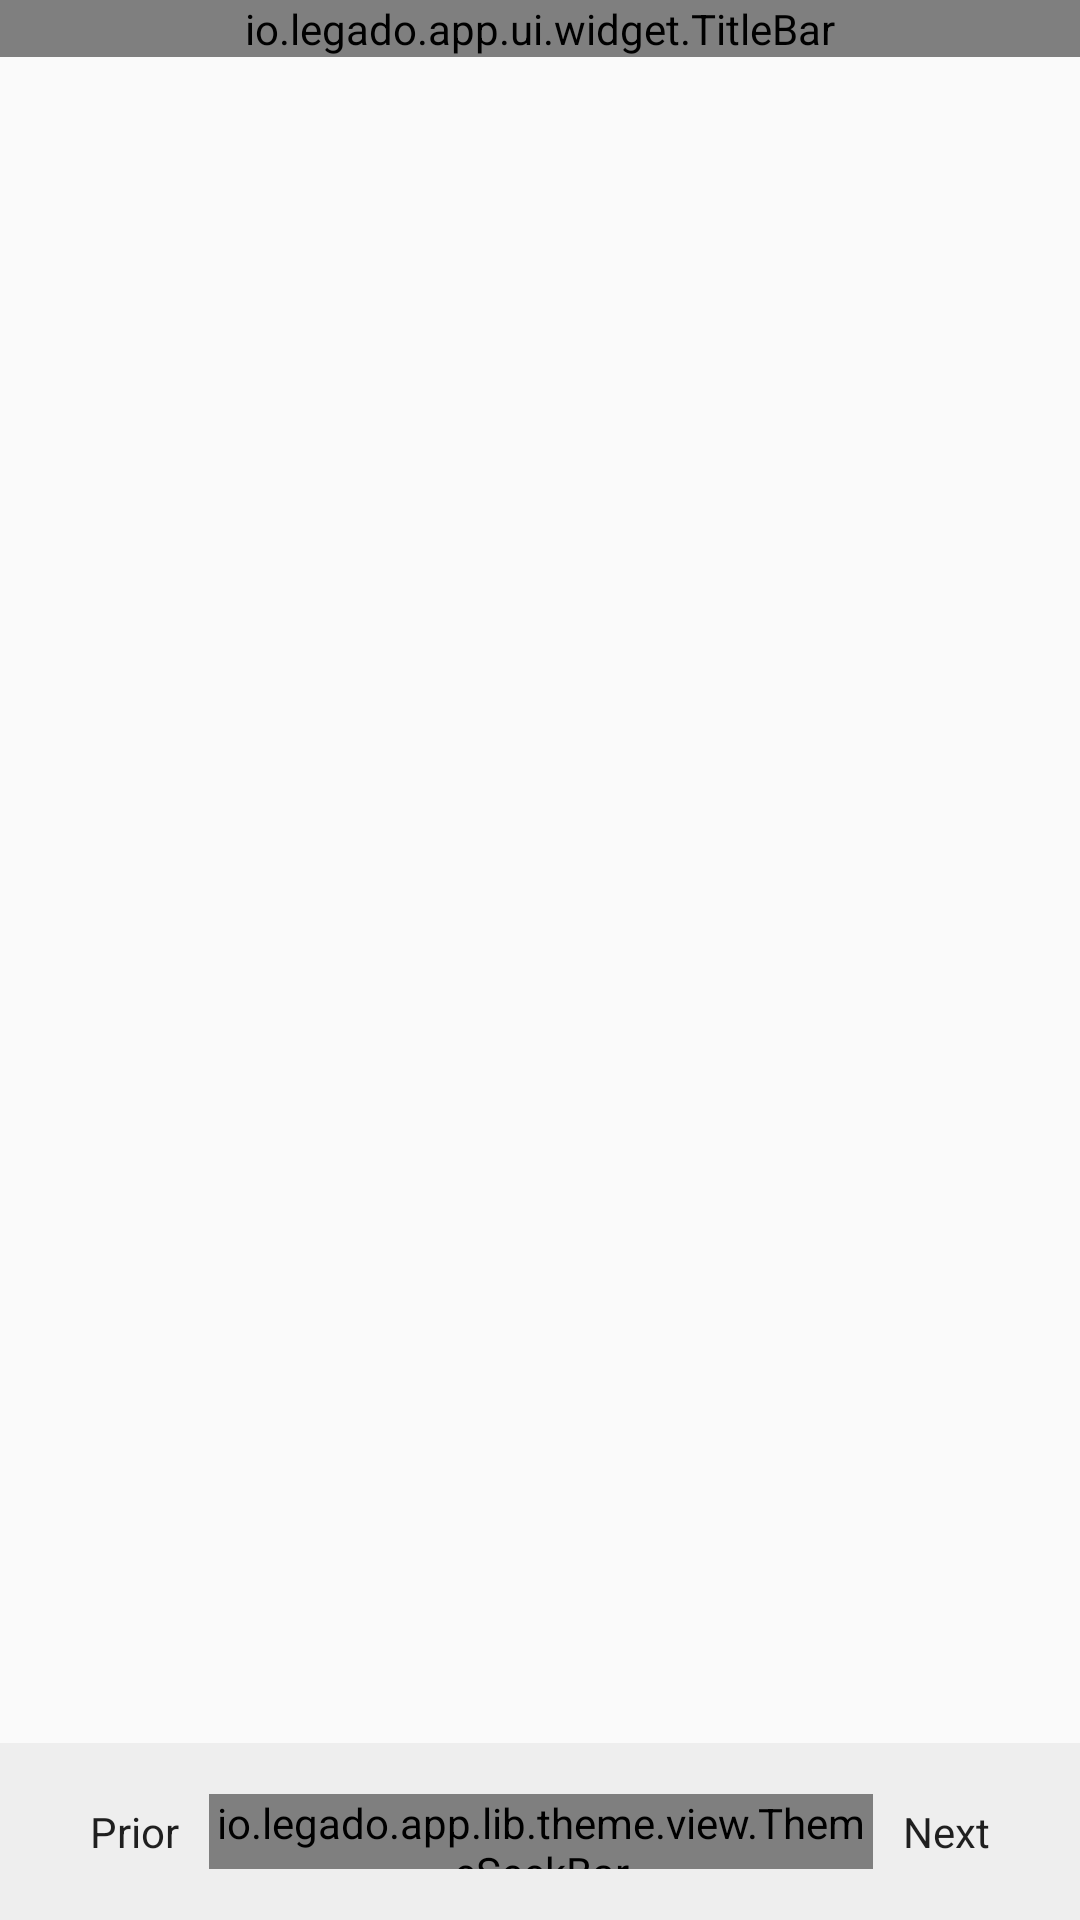

Produce the Android XML layout that renders to this screen, including the resource entries it uses.
<!-- AndroidManifest.xml: application theme AppTheme.Light -->
<!-- res/layout/view_manga_menu.xml -->
<?xml version="1.0" encoding="utf-8"?>
<androidx.constraintlayout.widget.ConstraintLayout xmlns:android="http://schemas.android.com/apk/res/android"
    xmlns:app="http://schemas.android.com/apk/res-auto"
    xmlns:tools="http://schemas.android.com/tools"
    android:id="@+id/vw_menu_root"
    android:layout_width="match_parent"
    android:layout_height="match_parent"
    android:orientation="vertical">

    <View
        android:id="@+id/vw_menu_bg"
        android:layout_width="match_parent"
        android:layout_height="match_parent"
        android:contentDescription="@string/content"
        tools:layout_editor_absoluteX="0dp"
        tools:layout_editor_absoluteY="0dp" />

    <io.legado.app.ui.widget.TitleBar
        android:id="@+id/title_bar"
        android:layout_width="match_parent"
        android:layout_height="wrap_content"
        android:theme="?attr/actionBarStyle"
        app:layout_constraintTop_toTopOf="parent">

        <androidx.constraintlayout.widget.ConstraintLayout
            android:id="@+id/title_bar_addition"
            android:layout_width="match_parent"
            android:layout_height="wrap_content">

            <TextView
                android:id="@+id/tv_chapter_name"
                android:layout_width="0dp"
                android:layout_height="wrap_content"
                android:paddingLeft="10dp"
                android:paddingRight="10dp"
                android:singleLine="true"
                android:visibility="gone"
                app:layout_constraintLeft_toLeftOf="parent"
                app:layout_constraintRight_toLeftOf="@+id/tv_source_action"
                app:layout_constraintTop_toTopOf="parent"
                tools:visibility="visible" />

            <TextView
                android:id="@+id/tv_chapter_url"
                android:layout_width="0dp"
                android:layout_height="wrap_content"
                android:paddingLeft="10dp"
                android:paddingRight="10dp"
                android:singleLine="true"
                android:visibility="gone"
                app:layout_constraintLeft_toLeftOf="parent"
                app:layout_constraintRight_toLeftOf="@+id/tv_source_action"
                app:layout_constraintTop_toBottomOf="@+id/tv_chapter_name"
                tools:visibility="visible" />

            <io.legado.app.ui.widget.text.AccentBgTextView
                android:id="@+id/tv_source_action"
                android:layout_width="wrap_content"
                android:layout_height="0dp"
                android:layout_margin="1dp"
                android:gravity="center"
                android:maxWidth="120dp"
                android:paddingLeft="6dp"
                android:paddingRight="6dp"
                android:text="@string/book_source"
                app:layout_constraintBottom_toBottomOf="@+id/tv_chapter_url"
                app:layout_constraintRight_toRightOf="parent"
                app:layout_constraintTop_toTopOf="parent"
                app:radius="2dp"
                tools:visibility="visible" />

        </androidx.constraintlayout.widget.ConstraintLayout>

    </io.legado.app.ui.widget.TitleBar>

    
    <LinearLayout
        android:id="@+id/bottom_menu"
        android:layout_width="match_parent"
        android:layout_height="wrap_content"
        android:background="@color/background_menu"
        android:importantForAccessibility="no"
        android:orientation="vertical"
        tools:ignore="UselessParent"
        app:layout_constraintBottom_toBottomOf="parent">

        <LinearLayout
            android:layout_width="match_parent"
            android:layout_height="wrap_content"
            android:layout_marginLeft="20dp"
            android:layout_marginTop="10dp"
            android:layout_marginRight="20dp"
            android:layout_marginBottom="10dp"
            android:importantForAccessibility="no"
            android:orientation="horizontal">

            <TextView
                android:id="@+id/tv_pre"
                android:layout_width="wrap_content"
                android:layout_height="wrap_content"
                android:layout_marginStart="10dp"
                android:layout_marginEnd="10dp"
                android:background="?android:attr/selectableItemBackgroundBorderless"
                android:paddingTop="10dp"
                android:paddingBottom="10dp"
                android:text="@string/previous_chapter"
                android:textColor="@color/primaryText"
                android:textSize="14sp"
                tools:ignore="TouchTargetSizeCheck" />

            <io.legado.app.lib.theme.view.ThemeSeekBar
                android:id="@+id/seek_read_page"
                android:layout_width="0dp"
                android:layout_height="25dp"
                android:layout_gravity="center_vertical"
                android:layout_weight="1" />

            <TextView
                android:id="@+id/tv_next"
                android:layout_width="wrap_content"
                android:layout_height="wrap_content"
                android:layout_marginStart="10dp"
                android:layout_marginEnd="10dp"
                android:background="?android:attr/selectableItemBackgroundBorderless"
                android:paddingTop="10dp"
                android:paddingBottom="10dp"
                android:text="@string/next_chapter"
                android:textColor="@color/primaryText"
                android:textSize="14sp"
                tools:ignore="TouchTargetSizeCheck" />
        </LinearLayout>
    </LinearLayout>

</androidx.constraintlayout.widget.ConstraintLayout>
<!-- resources referenced by this layout -->
<resources>
  <color name="background_menu">@color/md_grey_200</color>
  <color name="primaryText">#de000000</color>
  <string name="book_source">Book sources</string>
  <string name="content">Content</string>
  <string name="next_chapter">Next</string>
  <string name="previous_chapter">Prior</string>
  <style name="AppTheme.Light" parent="Base.AppTheme">
          <item name="actionBarStyle">@style/AppTheme.AppBarOverlay.Light</item>
      </style>
  <color name="md_grey_200">#EEEEEE</color>
  <style name="Base.AppTheme" parent="Theme.AppCompat.DayNight.NoActionBar">
          <item name="colorPrimary">@color/primary</item>
          <item name="colorPrimaryDark">@color/primaryDark</item>
          <item name="colorAccent">@color/accent</item>
          <item name="actionOverflowMenuStyle">@style/Style.PopupMenu</item>
          <item name="android:itemTextAppearance">@style/Style.MenuItemText</item>
          <item name="android:popupMenuStyle">@style/Style.PopupMenu</item>
          <item name="android:statusBarColor">@color/transparent</item>
          <item name="android:windowDrawsSystemBarBackgrounds">true</item>
      </style>
  <style name="AppTheme.AppBarOverlay.Light" parent="ThemeOverlay.AppCompat.Light">
          <item name="colorAccent">@color/md_grey_900</item>
      </style>
  <color name="primary">@color/md_light_blue_600</color>
  <color name="primaryDark">@color/md_light_blue_700</color>
  <color name="accent">@color/md_pink_800</color>
  <style name="Style.PopupMenu" parent="Widget.AppCompat.PopupMenu">
          <item name="android:popupBackground">@drawable/bg_popup_menu</item>
      </style>
  <style name="Style.MenuItemText" parent="@android:style/TextAppearance.Widget.IconMenu.Item">
          <item name="android:textColor">@color/menu_color_default</item>
          <item name="android:textSize">16sp</item>
      </style>
  <color name="transparent">#00000000</color>
  <color name="md_grey_900">#212121</color>
  <color name="md_light_blue_600">#039BE5</color>
  <color name="md_light_blue_700">#0288D1</color>
  <color name="md_pink_800">#AD1457</color>
  <color name="menu_color_default">#383838</color>
</resources>
